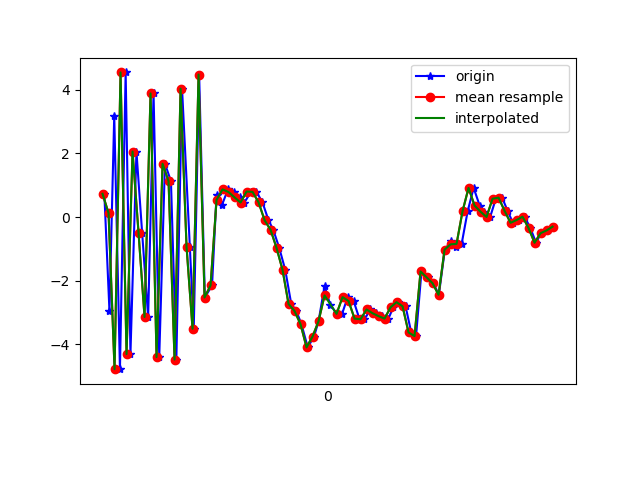

Data behind this chart, as committed beside it:
1617668517766, 364154393504402, 0.72929025, 0.5147979, 9.381708
1617668517783, 364154412735172, -2.946, -0.129, -8.714
1617668517799, 364154431965942, 3.191, 1.157, 7.705
1617668517818, 364154451196712, -4.782, -0.2803, -5.101
1617668517837, 364154470427482, 4.545, 1.204, 1.831
1617668517853, 364154489658252, -4.308, -0.2445, 2.269
1617668517873, 364154508889022, 2.058, 0.9151, -6.174
1617668517892, 364154528119792, -0.4979, 0.5495, 9.131
1617668517912, 364154547350562, -3.142, 0.1831, -8.52
1617668517930, 364154566581332, 3.885, 1.619, 5.037
1617668517949, 364154585812102, -4.403, -0.04097, 1.535
1617668517968, 364154605042872, 1.675, 1.063, -6.721
1617668517988, 364154624273642, 1.13, 1.193, 9.119
1617668518006, 364154643504412, -4.481, 0.2838, -4.983
1617668518025, 364154662735182, 4.035, 1.542, -1.578
1617668518051, 364154681965952, -0.9364, 0.7545, 8.706
1617668518064, 364154701196722, -3.512, -0.1375, -7.836
1617668518082, 364154720427492, 4.479, 1.706, 1.725
1617668518101, 364154739658262, -2.531, 0.546, 7.225
1617668518125, 364154758889032, -2.148, 0.5714, -7.834
1617668518140, 364154778119802, 0.6999, 1.11, 0.002809
1617668518158, 364154797350572, 0.3753, 0.8981, 0.9271
1617668518178, 364154816581342, 0.8693, 0.6353, 1.878
1617668518198, 364154835812112, 0.7845, 0.7193, 3.281
1617668518217, 364154855042882, 0.6176, 0.3538, 4.184
1617668518233, 364154874273652, 0.456, 0.02349, 4.446
1617668518255, 364154893504422, 0.8007, 0.119, 4.78
1617668518273, 364154912735192, 0.79, -0.06777, 6.344
1617668518293, 364154931965962, 0.4646, -0.4176, 6.663
1617668518313, 364154951196732, -0.09733, -0.2648, 6.241
1617668518329, 364154970427502, -0.4004, -0.5054, 6.057
1617668518349, 364154989658272, -0.9716, -0.335, 5.954
1617668518369, 364155008889042, -1.662, -0.2964, 5.369
1617668518389, 364155028119812, -2.734, -0.8644, 4.149
1617668518406, 364155047350582, -2.955, -0.8827, 3.049
1617668518423, 364155066581352, -3.369, 0.1649, 2.476
1617668518444, 364155085812122, -4.097, -0.2721, 1.566
1617668518465, 364155105042892, -3.756, -0.4118, -0.3712
1617668518480, 364155124273662, -3.275, 0.09362, -1.44
1617668518500, 364155143504432, -2.174, 0.7272, -1.771
1617668518519, 364155162735202, -2.757, 0.4873, -2.294
1617668518540, 364155181965972, -3.029, 0.8087, -3.445
1617668518558, 364155201196742, -3.059, 1.085, -4.547
1617668518577, 364155220427512, -2.517, 1.208, -4.822
1617668518597, 364155239658282, -2.641, 1.055, -5.112
1617668518616, 364155258889052, -3.193, 1.001, -5.621
1617668518633, 364155278119822, -3.214, 0.9435, -6.124
1617668518653, 364155297350592, -2.906, 0.7151, -6.199
1617668518672, 364155316581362, -3.025, 0.8977, -5.957
1617668518691, 364155335812132, -3.116, 1.219, -5.488
1617668518713, 364155355042902, -3.193, 0.776, -5.258
1617668518729, 364155374273672, -2.839, 0.7625, -5.294
1617668518746, 364155393504442, -2.676, 0.4908, -5.116
1617668518770, 364155412735212, -2.805, 0.4586, -4.324
1617668518789, 364155431965982, -3.628, 0.4953, -3.745
1617668518805, 364155451196752, -3.743, 0.3571, -4.051
1617668518823, 364155470427522, -1.712, 0.1494, -4.518
1617668518845, 364155489658292, -1.894, -0.4995, -2.037
1617668518863, 364155508889062, -2.082, -0.3683, -0.2771
1617668518881, 364155528119832, -2.444, -0.6632, 0.1467
1617668518901, 364155547350602, -1.026, 0.003078, 0.3987
... 19 more rows
